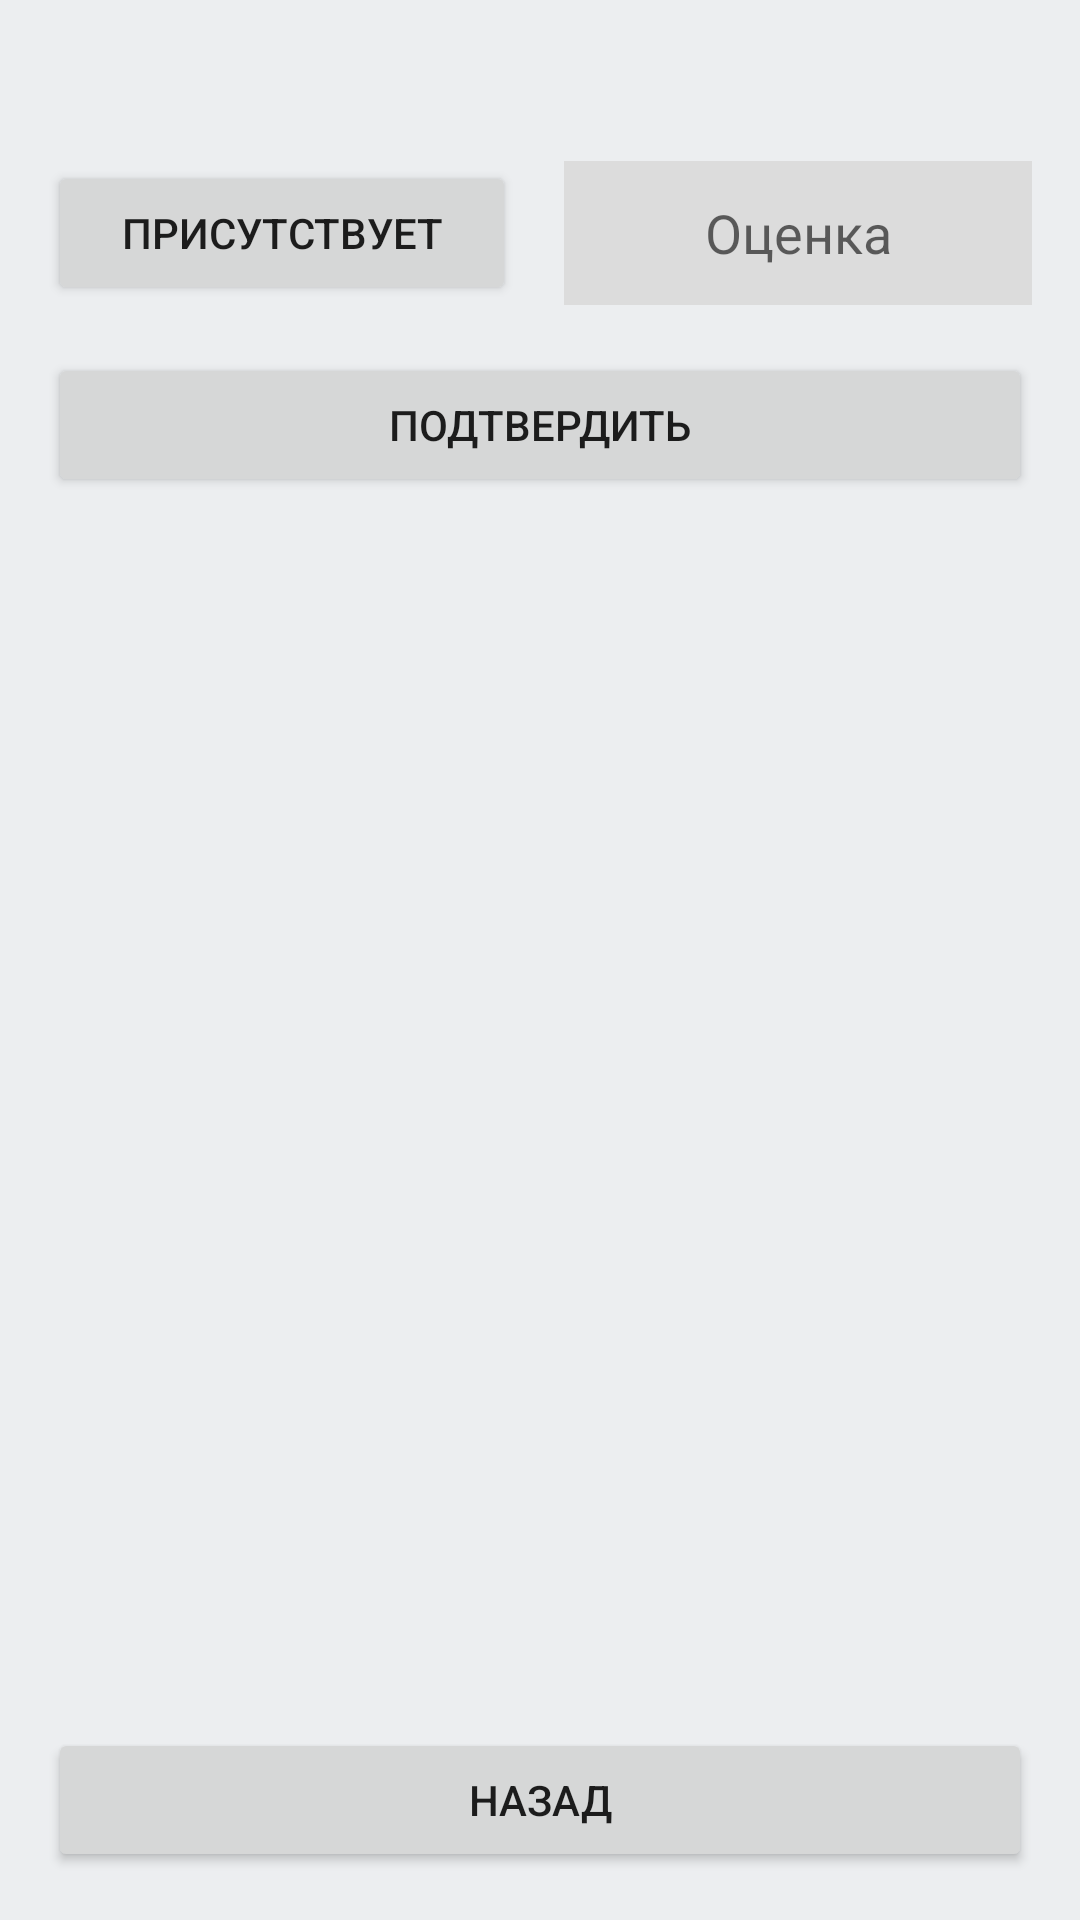

Layout XML and referenced resources for this Android screen:
<!-- AndroidManifest.xml: application theme Theme.KURSOVAYA_RMP -->
<!-- res/layout/student_overlay.xml -->
<?xml version="1.0" encoding="utf-8"?>
<androidx.constraintlayout.widget.ConstraintLayout xmlns:android="http://schemas.android.com/apk/res/android"
    xmlns:app="http://schemas.android.com/apk/res-auto"
    xmlns:tools="http://schemas.android.com/tools"
    android:layout_width="match_parent"
    android:layout_height="match_parent"
    android:background="#ECEEF0"
    android:orientation="vertical">

    <LinearLayout
        android:id="@+id/linearLayout"
        android:layout_width="match_parent"
        android:layout_height="match_parent"
        android:orientation="vertical">

        <TextView
            android:id="@+id/student_name"
            android:layout_width="match_parent"
            android:layout_height="wrap_content"
            android:layout_margin="16dp"
            android:text=""
            android:textAlignment="textStart"
            android:textColor="#212121"
            android:textSize="16sp" />

        <LinearLayout
            android:layout_width="match_parent"
            android:layout_height="wrap_content"

            android:layout_marginLeft="16dp"
            android:layout_marginRight="16dp"
            android:layout_marginBottom="16dp">

            <Button
                android:id="@+id/Here"
                android:layout_width="match_parent"
                android:layout_height="match_parent"
                android:layout_marginRight="8dp"
                android:layout_weight="1"
                android:insetLeft="0dp"
                android:insetTop="0dp"
                android:insetRight="0dp"
                android:insetBottom="0dp"
                android:onClick="changeTitle"
                android:text="Присутствует" />

            <EditText
                android:id="@+id/mark"
                android:layout_width="match_parent"
                android:layout_height="match_parent"
                android:layout_weight="1"
                android:ems="5"
                android:background="#DCDCDC"
                android:layout_marginLeft="8dp"
                android:hint="Оценка"
                android:inputType="number"
                android:textAlignment="center"
                android:textColor="#212121" />

        </LinearLayout>

        <Button
            android:id="@+id/confirm_student"
            android:layout_width="match_parent"
            android:layout_height="wrap_content"
            android:layout_marginLeft="16dp"
            android:layout_marginRight="16dp"
            android:layout_marginBottom="16dp"
            android:insetLeft="0dp"
            android:insetTop="0dp"
            android:insetRight="0dp"
            android:insetBottom="0dp"
            android:onClick="confirm_student"
            android:text="Подтвердить" />

        <androidx.recyclerview.widget.RecyclerView
            android:id="@+id/student_recycler_view"
            android:layout_width="match_parent"
            android:layout_height="wrap_content"
            android:layout_marginLeft="16dp"
            android:layout_marginRight="16dp"
            android:layout_marginBottom="16dp">

        </androidx.recyclerview.widget.RecyclerView>

    </LinearLayout>

    <Button
        android:layout_width="match_parent"
        android:layout_height="wrap_content"
        android:layout_margin="16dp"
        android:insetLeft="0dp"
        android:insetTop="0dp"
        android:insetRight="0dp"
        android:insetBottom="0dp"
        android:onClick="back"
        android:text="Назад"
        app:layout_constraintBottom_toBottomOf="@+id/linearLayout"
        app:layout_constraintEnd_toEndOf="parent"
        app:layout_constraintStart_toStartOf="parent" />

</androidx.constraintlayout.widget.ConstraintLayout>
<!-- resources referenced by this layout -->
<resources>
  <style name="Theme.KURSOVAYA_RMP" parent="Theme.MaterialComponents.DayNight.NoActionBar">
          
          <item name="colorPrimary">@color/purple_500</item>
          <item name="colorPrimaryVariant">@color/purple_700</item>
          <item name="colorOnPrimary">@color/white</item>
          
          <item name="colorSecondary">@color/teal_200</item>
          <item name="colorSecondaryVariant">@color/teal_700</item>
          <item name="colorOnSecondary">@color/black</item>
          
          <item name="android:statusBarColor" tools:targetApi="l">?attr/colorPrimaryVariant</item>
          
      </style>
  <color name="purple_500">#FFA882</color>
  <color name="purple_700">#FF8C67</color>
  <color name="white">#FFFFFFFF</color>
  <color name="teal_200">#FF8C67</color>
  <color name="teal_700">#FF018786</color>
  <color name="black">#FF000000</color>
</resources>
